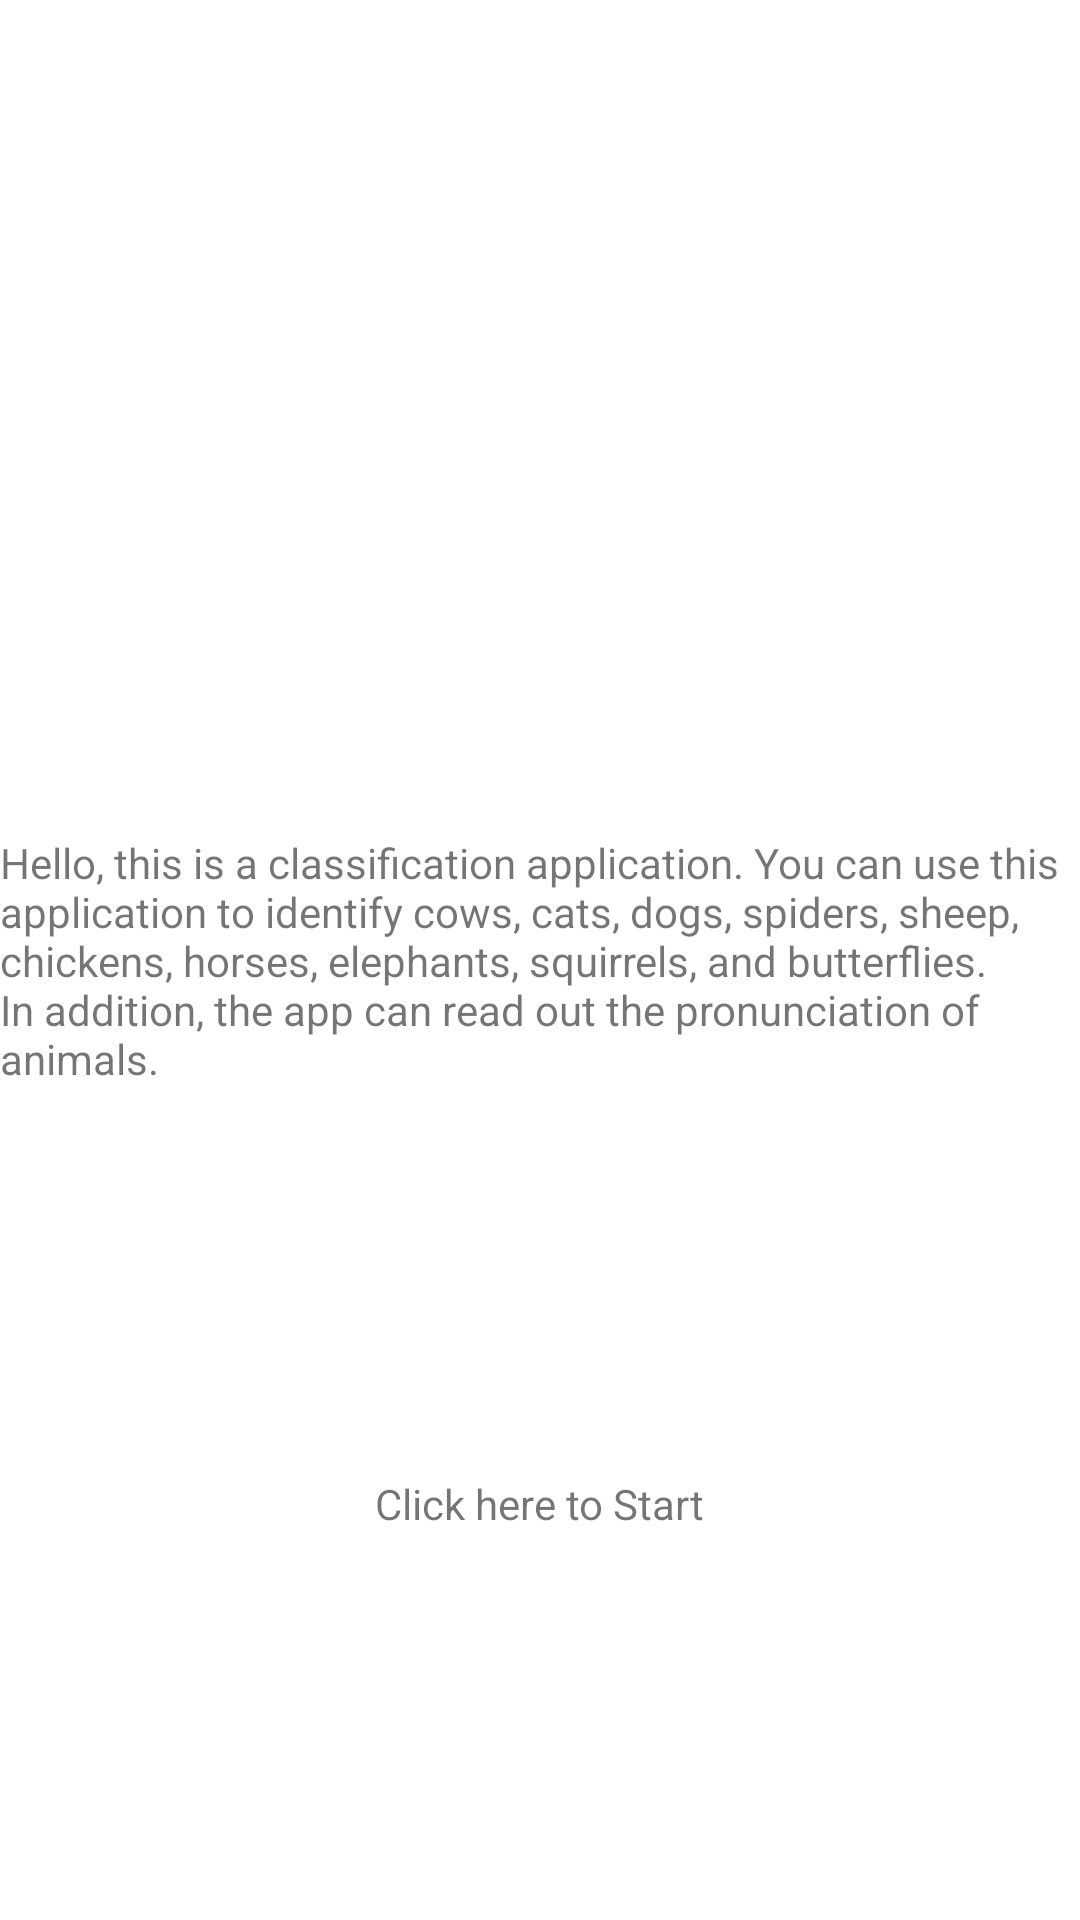

The Android layout XML behind this screen, and the referenced resources:
<!-- AndroidManifest.xml: application theme Theme.413Project -->
<!-- res/layout/activity_main.xml -->
<?xml version="1.0" encoding="utf-8"?>
<androidx.constraintlayout.widget.ConstraintLayout xmlns:android="http://schemas.android.com/apk/res/android"
    xmlns:app="http://schemas.android.com/apk/res-auto"
    xmlns:tools="http://schemas.android.com/tools"
    android:layout_width="match_parent"
    android:id="@+id/contentHolder"
    android:layout_height="match_parent"
    android:clickable="true"
    tools:context=".SplashActivity"
    android:focusable="true">

    <ImageView
        android:layout_width="100dp"
        android:layout_height="100dp"
        android:src="@drawable/icon"
        app:layout_constraintBottom_toTopOf="@+id/loadingTv_splash"
        app:layout_constraintEnd_toEndOf="parent"
        app:layout_constraintStart_toStartOf="parent"
        app:layout_constraintTop_toTopOf="parent" />

    <TextView
        android:id="@+id/loadingTv_splash"
        android:layout_width="wrap_content"
        android:layout_height="wrap_content"
        android:text="@string/opening"
        app:layout_constraintBottom_toBottomOf="parent"
        app:layout_constraintLeft_toLeftOf="parent"
        app:layout_constraintRight_toRightOf="parent"
        app:layout_constraintTop_toTopOf="parent" />

    <TextView
        android:id="@+id/starting"
        android:layout_width="wrap_content"
        android:layout_height="wrap_content"
        android:text="@string/starting"
        app:layout_constraintBottom_toBottomOf="parent"
        app:layout_constraintLeft_toLeftOf="parent"
        app:layout_constraintRight_toRightOf="parent"
        app:layout_constraintTop_toBottomOf="@+id/loadingTv_splash" />

</androidx.constraintlayout.widget.ConstraintLayout>
<!-- resources referenced by this layout -->
<resources>
  <string name="opening">Hello, this is a classification application. You can use this application to identify cows, cats, dogs, spiders, sheep, chickens, horses, elephants, squirrels, and butterflies. In addition, the app can read out the pronunciation of animals.
      </string>
  <string name="starting"> Click here to Start</string>
  <style name="Theme.413Project" parent="Theme.MaterialComponents.DayNight.DarkActionBar">
          
          <item name="colorPrimary">@color/purple_500</item>
          <item name="colorPrimaryVariant">@color/purple_700</item>
          <item name="colorOnPrimary">@color/white</item>
          
          <item name="colorSecondary">@color/teal_200</item>
          <item name="colorSecondaryVariant">@color/teal_700</item>
          <item name="colorOnSecondary">@color/black</item>
          
          <item name="android:statusBarColor" tools:targetApi="l">?attr/colorPrimaryVariant</item>
          
      </style>
  <color name="purple_500">#FBE07C</color>
  <color name="purple_700">#FF3700B3</color>
  <color name="white">#FFFFFFFF</color>
  <color name="teal_200">#FF03DAC5</color>
  <color name="teal_700">#FF018786</color>
  <color name="black">#FF000000</color>
</resources>
